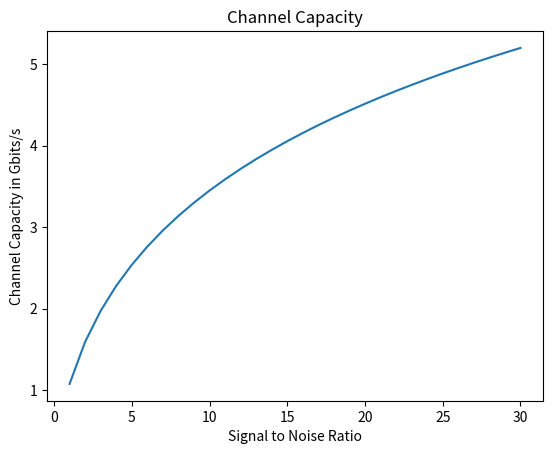

Generate this figure with matplotlib:


import numpy as np
import matplotlib.pyplot as plt

# numpy is the library used for mathematical functions

# Global variables
# nR = number of Receivers
# nT = number of Transmitters
# min_SNR and max_SNR are lower and upper bounds for the X-axis in the plot. they will be calculated in another module using the input parameters for rain,temprature,foilage, ...
# Bandwidth frequency in MHz

nR = 20
nT = 20
f_Bandwidth = 80
min_SNR = 0
max_SNR = 30


# initializes the module with the values specified by the user
def init(num_receivers, num_transmitters, frequency_Bandwidth, lowerSNR, upperSNR):
    global nR
    nR = num_receivers
    global nT
    nT = num_transmitters
    global f_Bandwidth
    f_Bandwidth = frequency_Bandwidth
    global min_SNR
    min_SNR = lowerSNR
    global max_SNR
    max_SNR = upperSNR

# TODO: try to use the getChannelMatrix.m script from the NYUSIM tool since it would be much more accurate than just using random rayleigh numbers!
# builds Channel Matrix H.
# I used a rayleigh fading model for implementing the Channel Matrix hence the random rayleigh numbers used.
def generate_Channel_Matrix(nR, nT):
    H = np.zeros((nR, nT), dtype=complex)
    scale = np.sqrt(0.5)
    for x in np.nditer(H, op_flags=['readwrite']):
        x[...] = np.random.rayleigh(scale) + 1j * np.random.rayleigh(scale)
    return H


# this function calculates the implements the Channel Capacity formula for MIMO-Systems.
# it will return the maximum data rate the channel is capable of delivering measured in Gbits/s
# the value of C is multiplied by the frequency bandwidth because what we actually get isn't the max data rate, but the spectral efficiency measured in bits/s/Hz
# ideally we will be able to plot the Channel capacity as a function of SNR , as a function of nT, and as a function of nR

H = generate_Channel_Matrix(nR, nT)


def calculate_Channel_Capacity(avg_SNR):
    I_nR = np.eye(nR, nR, dtype=int)
    A = I_nR + (avg_SNR / nT * (np.dot(H, np.matrix.getH(H))))
    tmp = np.linalg.det(A)
    C = np.real(np.log2(tmp))
    return f_Bandwidth * C


x = []
y = []

for i in range(1, max_SNR + 1):
    c = calculate_Channel_Capacity(i)
    x.append(i)
    y.append(c / 1000)
    if c < 1000:
        print('SNR = ' + str(i) + ' dBm' + '     Channel Capacity = ' + str(c) + ' Mbit/s')
    else:
        print('SNR = ' + str(i) + ' dBm' + '     Channel Capacity = ' + str(c / 1000) + ' Gbit/s')

plt.plot(x,y)
plt.title('Channel Capacity')
plt.xlabel('Signal to Noise Ratio')
plt.ylabel('Channel Capacity in Gbits/s')
plt.show()

